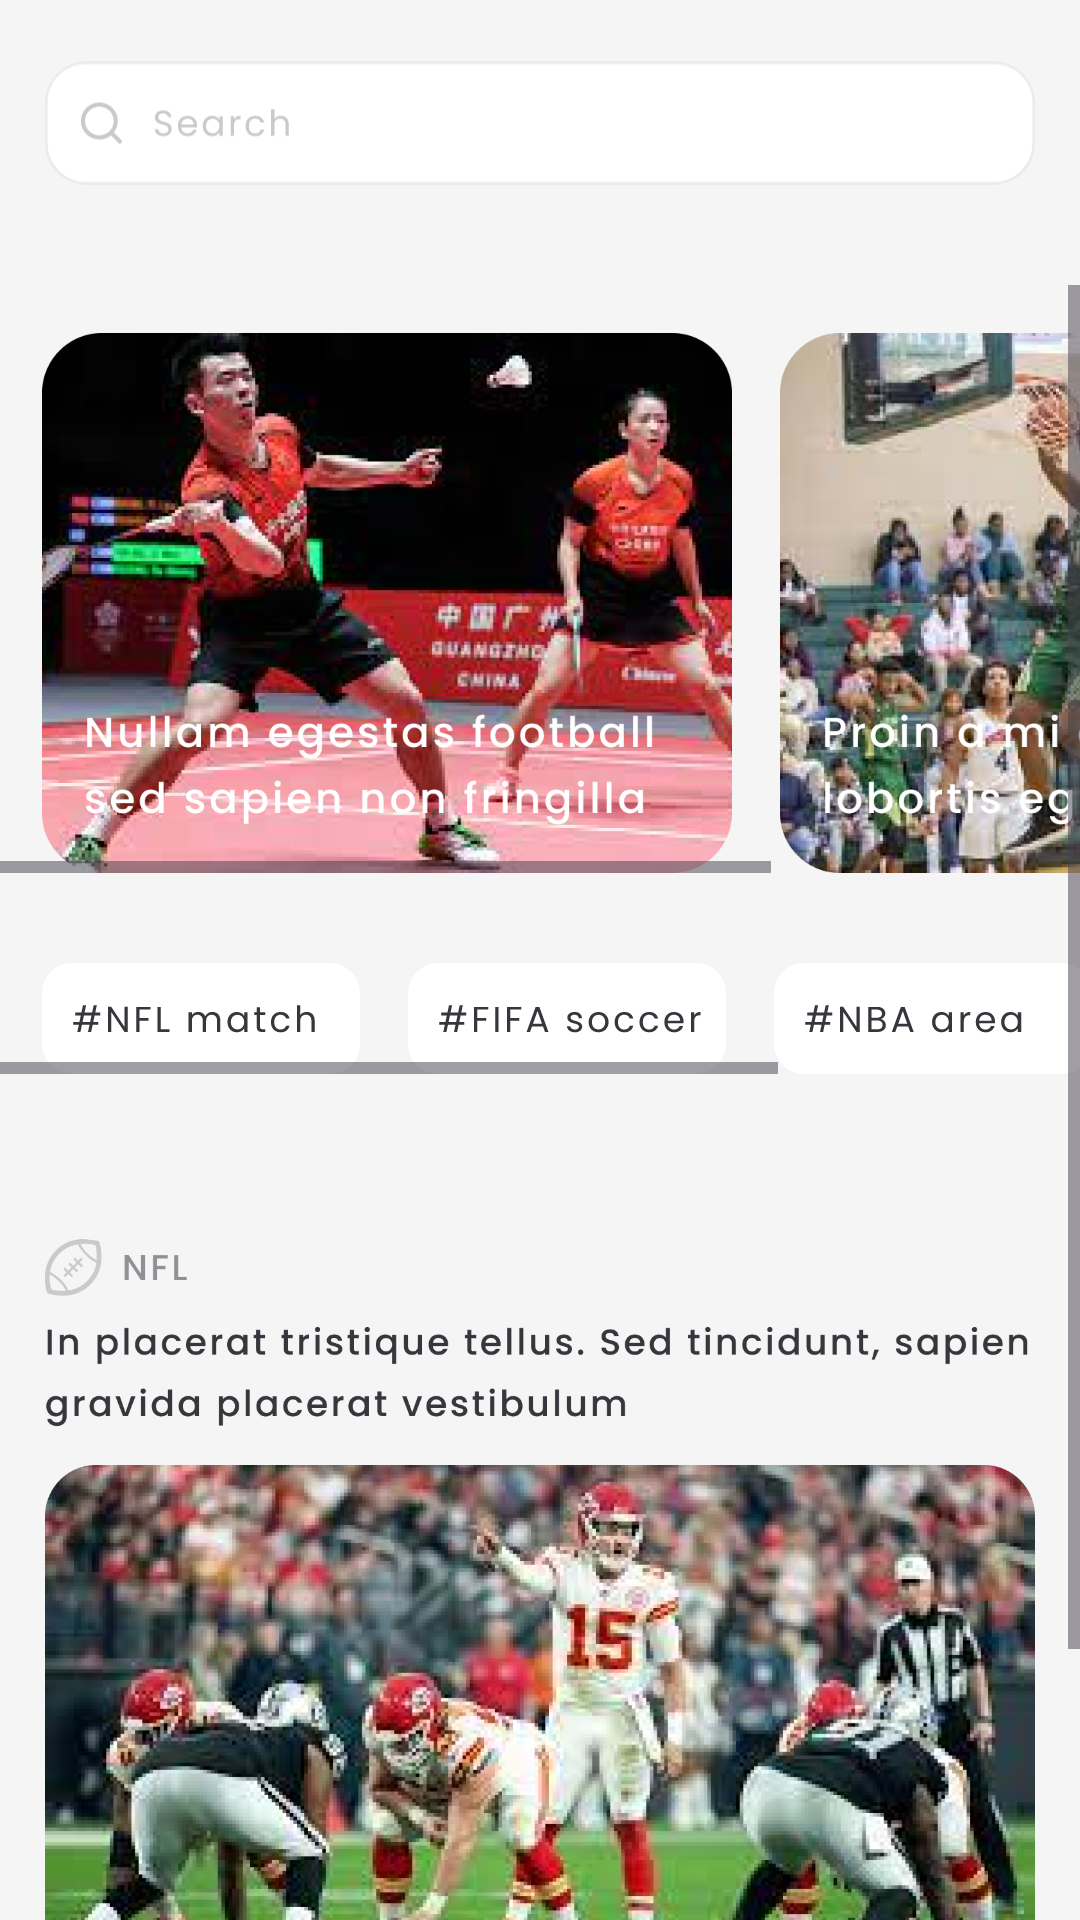

Reconstruct the res/layout file that produces this screen, plus the resources it refers to.
<!-- AndroidManifest.xml: application theme Theme.Sportlivescore -->
<!-- res/layout/fragment_news.xml -->
<?xml version="1.0" encoding="utf-8"?>
<androidx.constraintlayout.widget.ConstraintLayout xmlns:android="http://schemas.android.com/apk/res/android"
    xmlns:app="http://schemas.android.com/apk/res-auto"
    xmlns:tools="http://schemas.android.com/tools"
    android:layout_width="match_parent"
    android:layout_height="match_parent"
    android:background="@color/grey"
    tools:context=".ui.news.NewsFragment">


    <ImageView
        android:id="@+id/imageView10"
        android:layout_width="0dp"
        android:layout_height="wrap_content"
        android:layout_marginStart="15dp"
        android:layout_marginTop="17dp"
        android:layout_marginEnd="15dp"
        android:src="@drawable/icon_search_line"
        app:layout_constraintEnd_toEndOf="parent"
        app:layout_constraintStart_toStartOf="parent"
        app:layout_constraintTop_toTopOf="parent" />

    <ScrollView
        android:layout_width="match_parent"
        android:layout_height="0dp"
        android:layout_marginTop="30dp"
        app:layout_constraintBottom_toBottomOf="parent"
        app:layout_constraintEnd_toEndOf="parent"
        app:layout_constraintStart_toStartOf="parent"
        app:layout_constraintTop_toBottomOf="@+id/imageView10">

        <androidx.constraintlayout.widget.ConstraintLayout
            android:layout_width="match_parent"
            android:layout_height="wrap_content">

            <ImageView
                android:id="@+id/imageView13"
                android:layout_width="0dp"
                android:layout_height="wrap_content"
                android:layout_marginStart="15dp"
                android:layout_marginEnd="15dp"
                android:src="@drawable/icon_news_top_card"
                app:layout_constraintEnd_toEndOf="parent"
                app:layout_constraintStart_toStartOf="parent"
                app:layout_constraintTop_toTopOf="parent" />

            <HorizontalScrollView
                android:id="@+id/horizontalScrollView"
                android:layout_width="0dp"
                android:layout_height="wrap_content"
                android:layout_marginTop="16dp"
                app:layout_constraintEnd_toEndOf="parent"
                app:layout_constraintStart_toStartOf="parent"
                app:layout_constraintTop_toBottomOf="@+id/imageView13">

                <androidx.constraintlayout.widget.ConstraintLayout
                    android:layout_width="wrap_content"
                    android:layout_height="match_parent"
                    android:orientation="vertical">

                    <ImageView
                        android:id="@+id/imageView16"
                        android:layout_width="wrap_content"
                        android:layout_height="wrap_content"
                        android:layout_marginStart="16dp"
                        android:layout_marginEnd="14dp"
                        android:src="@drawable/icon_news_card_1"
                        app:layout_constraintEnd_toEndOf="parent"
                        app:layout_constraintStart_toEndOf="@+id/imageView17"
                        app:layout_constraintTop_toTopOf="parent" />

                    <ImageView
                        android:id="@+id/imageView17"
                        android:layout_width="wrap_content"
                        android:layout_height="wrap_content"
                        android:layout_marginStart="14dp"
                        android:src="@drawable/icon_news_card_2"
                        app:layout_constraintStart_toStartOf="parent"
                        app:layout_constraintTop_toTopOf="parent" />
                </androidx.constraintlayout.widget.ConstraintLayout>
            </HorizontalScrollView>

            <HorizontalScrollView
                android:id="@+id/horizontalScrollView2"
                android:layout_width="match_parent"
                android:layout_height="match_parent"
                android:layout_marginTop="30dp"
                app:layout_constraintEnd_toEndOf="parent"
                app:layout_constraintStart_toStartOf="parent"
                app:layout_constraintTop_toBottomOf="@+id/horizontalScrollView">

                <androidx.constraintlayout.widget.ConstraintLayout
                    android:layout_width="wrap_content"
                    android:layout_height="wrap_content">

                    <ImageView
                        android:id="@+id/imageView19"
                        android:layout_width="wrap_content"
                        android:layout_height="wrap_content"
                        android:layout_marginStart="14dp"
                        android:src="@drawable/icon_button_nfl_match"
                        app:layout_constraintBottom_toBottomOf="parent"
                        app:layout_constraintStart_toStartOf="parent"
                        app:layout_constraintTop_toTopOf="parent" />

                    <ImageView
                        android:id="@+id/imageView20"
                        android:layout_width="wrap_content"
                        android:layout_height="wrap_content"
                        android:layout_marginStart="16dp"
                        android:src="@drawable/icon_button_fifa_soccer"
                        app:layout_constraintStart_toEndOf="@+id/imageView19"
                        app:layout_constraintTop_toTopOf="parent" />

                    <ImageView
                        android:id="@+id/imageView21"
                        android:layout_width="wrap_content"
                        android:layout_height="wrap_content"
                        android:layout_marginStart="16dp"
                        android:src="@drawable/icon_button_nba_area"
                        app:layout_constraintBottom_toBottomOf="parent"
                        app:layout_constraintStart_toEndOf="@+id/imageView20"
                        app:layout_constraintTop_toTopOf="parent" />

                    <ImageView
                        android:id="@+id/imageView22"
                        android:layout_width="wrap_content"
                        android:layout_height="wrap_content"
                        android:layout_marginStart="16dp"
                        android:layout_marginEnd="14dp"
                        android:src="@drawable/icon_button_tennis_cort"
                        app:layout_constraintEnd_toEndOf="parent"
                        app:layout_constraintStart_toEndOf="@+id/imageView21"
                        app:layout_constraintTop_toTopOf="parent" />
                </androidx.constraintlayout.widget.ConstraintLayout>
            </HorizontalScrollView>

            <ImageView
                android:id="@+id/imageView23"
                android:layout_width="0dp"
                android:layout_height="wrap_content"
                android:layout_marginStart="15dp"
                android:layout_marginTop="30dp"
                android:layout_marginEnd="15dp"
                android:layout_marginBottom="15dp"
                android:src="@drawable/icon_news_card_nfl"
                app:layout_constraintBottom_toBottomOf="parent"
                app:layout_constraintEnd_toEndOf="parent"
                app:layout_constraintStart_toStartOf="parent"
                app:layout_constraintTop_toBottomOf="@+id/horizontalScrollView2" />

            <ImageView
                android:id="@+id/btnNoteNFL"
                android:layout_width="wrap_content"
                android:layout_height="wrap_content"
                android:layout_marginEnd="20dp"
                android:src="@drawable/icon_note"
                app:layout_constraintBottom_toBottomOf="@+id/imageView23"
                app:layout_constraintEnd_toEndOf="@+id/imageView23" />

        </androidx.constraintlayout.widget.ConstraintLayout>
    </ScrollView>

</androidx.constraintlayout.widget.ConstraintLayout>
<!-- resources referenced by this layout -->
<resources>
  <color name="grey">#F5F5F5</color>
  <!-- drawable icon_button_fifa_soccer: vector/xml drawable (drawable, 5290 chars, omitted) -->
  <!-- drawable icon_button_nba_area: vector/xml drawable (drawable, 4356 chars, omitted) -->
  <!-- drawable icon_button_nfl_match: vector/xml drawable (drawable, 3747 chars, omitted) -->
  <!-- drawable icon_button_tennis_cort: vector/xml drawable (drawable, 5641 chars, omitted) -->
  <!-- drawable icon_news_card_1: png bitmap (drawable-xxxhdpi, 341662 bytes) -->
  <!-- drawable icon_news_card_2: png bitmap (drawable-xxxhdpi, 246857 bytes) -->
  <!-- drawable icon_news_card_nfl: png bitmap (drawable-xxxhdpi, 447004 bytes) -->
  <!-- drawable icon_note (drawable) -->
  <vector xmlns:android="http://schemas.android.com/apk/res/android"
      android:width="13dp"
      android:height="18dp"
      android:viewportWidth="13"
      android:viewportHeight="18">
    <path
        android:pathData="M2.438,0H10.563C11.909,0 13,1.142 13,2.55V16.15C13,16.842 12.253,17.244 11.715,16.842L6.5,12.944L1.285,16.842C0.773,17.225 0.071,16.878 0.005,16.247L0,16.15V2.55C0,1.142 1.091,0 2.438,0ZM10.657,1.706L10.563,1.7H2.438C1.989,1.7 1.625,2.081 1.625,2.55V14.498L6.028,11.208C6.282,11.019 6.615,11 6.885,11.151L6.972,11.208L11.375,14.499V2.55C11.375,2.114 11.061,1.755 10.657,1.706Z"
        android:fillColor="#CACACA"
        android:fillType="evenOdd"/>
  </vector>
  <!-- drawable icon_search_line: vector/xml drawable (drawable, 5158 chars, omitted) -->
  <style name="Theme.Sportlivescore" parent="Base.Theme.Sportlivescore" />
  <style name="Base.Theme.Sportlivescore" parent="Theme.Material3.DayNight.NoActionBar">
          <item name="colorPrimaryVariant">@color/orange</item>
          <item name="android:statusBarColor">?attr/colorPrimaryVariant</item>
          
          
      </style>
  <color name="orange">#FF5E00</color>
</resources>
